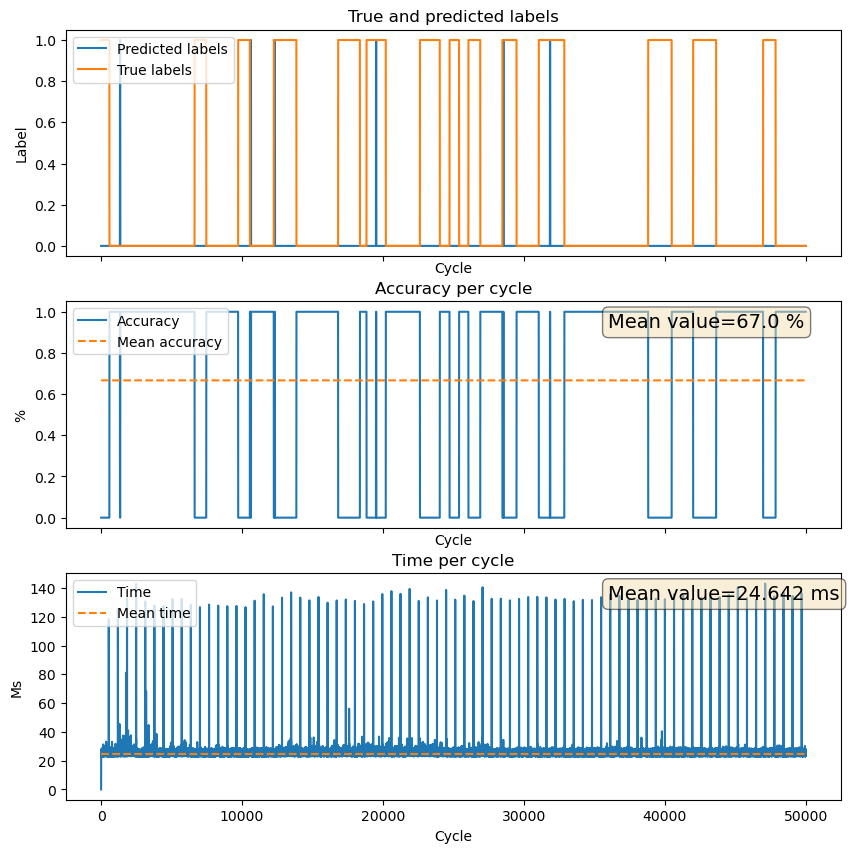

Source data for this figure (header and first rows):
Cycle, True_labels, Predicted_labels, Accuracy, Run_times
0, 1.0, 0, 0, 391
1, 1.0, 0, 0, 23.43
2, 1.0, 0, 0, 24.71
3, 1.0, 0, 0, 24.17
4, 1.0, 0, 0, 23.78
5, 1.0, 0, 0, 23.69
6, 1.0, 0, 0, 23.33
7, 1.0, 0, 0, 23.2
8, 1.0, 0, 0, 23.42
9, 1.0, 0, 0, 23.43
10, 1.0, 0, 0, 23.93
11, 1.0, 0, 0, 28.11
12, 1.0, 0, 0, 23.62
13, 1.0, 0, 0, 24.24
14, 1.0, 0, 0, 23.21
15, 1.0, 0, 0, 23.44
16, 1.0, 0, 0, 23.27
17, 1.0, 0, 0, 22.76
18, 1.0, 0, 0, 23.37
19, 1.0, 0, 0, 23.26
20, 1.0, 0, 0, 26.5
21, 1.0, 0, 0, 23.41
22, 1.0, 0, 0, 23.16
23, 1.0, 0, 0, 23.34
24, 1.0, 0, 0, 23.61
25, 1.0, 0, 0, 23.3
26, 1.0, 0, 0, 24.85
27, 1.0, 0, 0, 23.84
28, 1.0, 0, 0, 23.73
29, 1.0, 0, 0, 27.28
30, 1.0, 0, 0, 23.43
31, 1.0, 0, 0, 23.52
32, 1.0, 0, 0, 24.69
33, 1.0, 0, 0, 23.24
34, 1.0, 0, 0, 23.4
35, 1.0, 0, 0, 23.37
36, 1.0, 0, 0, 23.48
37, 1.0, 0, 0, 23.61
38, 1.0, 0, 0, 26.44
39, 1.0, 0, 0, 23.46
40, 1.0, 0, 0, 23.02
41, 1.0, 0, 0, 23.26
42, 1.0, 0, 0, 23.58
43, 1.0, 0, 0, 23.09
44, 1.0, 0, 0, 23.46
45, 1.0, 0, 0, 23.41
46, 1.0, 0, 0, 26.51
47, 1.0, 0, 0, 23.6
48, 1.0, 0, 0, 23.73
49, 1.0, 0, 0, 23.66
50, 1.0, 0, 0, 22.93
51, 1.0, 0, 0, 23.61
52, 1.0, 0, 0, 26.49
53, 1.0, 0, 0, 23.94
54, 1.0, 0, 0, 23.24
55, 1.0, 0, 0, 26.7
56, 1.0, 0, 0, 23.22
57, 1.0, 0, 0, 23.38
58, 1.0, 0, 0, 23.78
59, 1.0, 0, 0, 23.46
... 49,940 more rows
